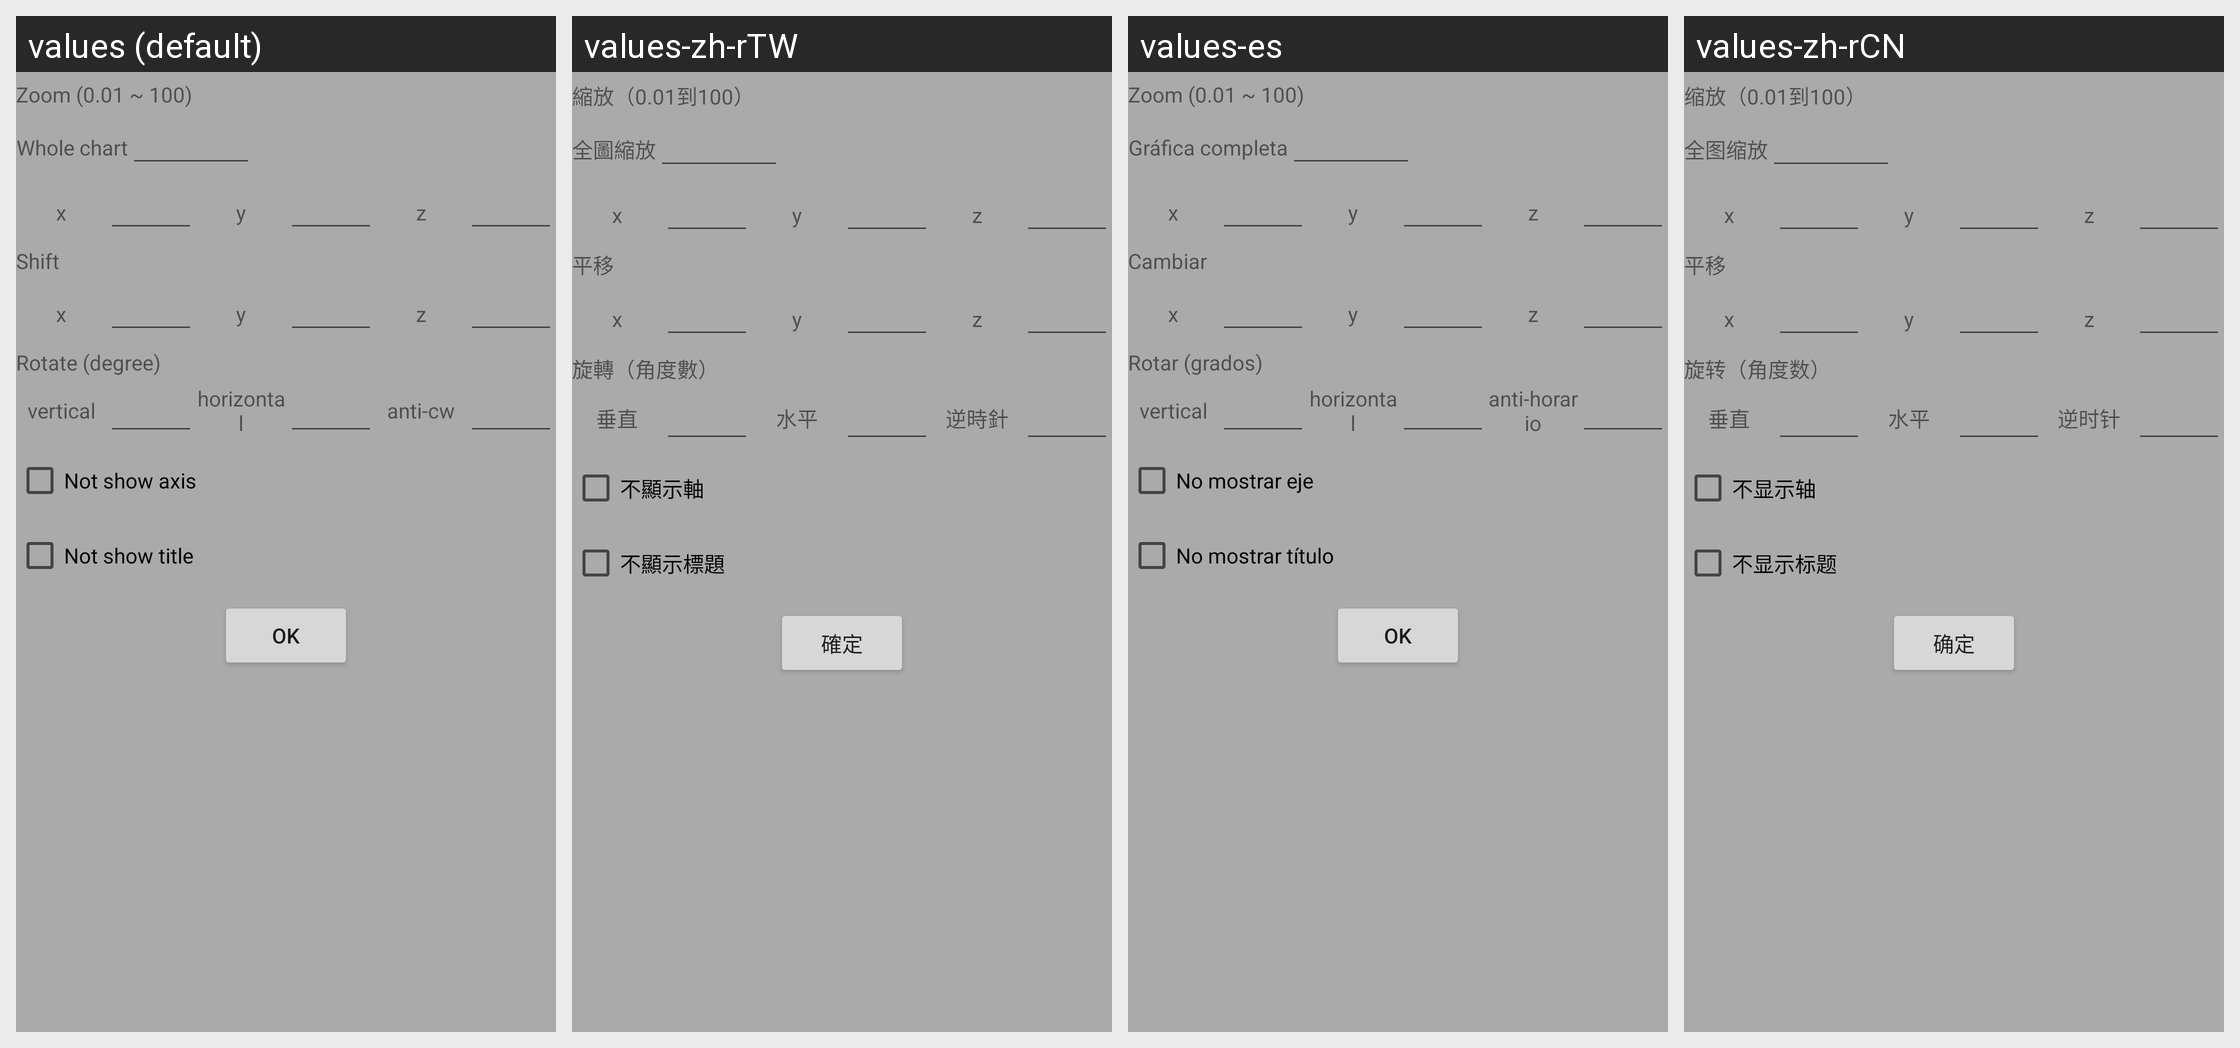

This grid shows one Android layout under several languages. Give, for every string resource on the screen, its name, the default text and each shown locale's text.
Android screen res/layout/config_xyzgraph.xml rendered under 4 locales, left to right: values (default), values-zh-rTW, values-es, values-zh-rCN. Device: Nexus 5 (rendered at 1080×1920; each locale shown at half size, 540×960, under a caption strip naming it); theme Theme.MaterialComponents.DayNight.NoActionBar.
Strings drawn on this screen, with the default value and each locale's value (text and hints the layout hard-codes, and strings that could not be matched under every locale, appear in the picture but are not listed):

zoom_box_prompt
  values: Zoom (0.01 ~ 100)
  values-zh-rTW: 縮放（0.01到100）
  values-es: Zoom (0.01 ~ 100)
  values-zh-rCN: 缩放（0.01到100）

zoom_whole_chart_prompt
  values: Whole chart
  values-zh-rTW: 全圖縮放
  values-es: Gráfica completa
  values-zh-rCN: 全图缩放

zoom_x_prompt
  values: x
  values-zh-rTW: x
  values-es: x
  values-zh-rCN: x

zoom_y_prompt
  values: y
  values-zh-rTW: y
  values-es: y
  values-zh-rCN: y

zoom_z_prompt
  values: z
  values-zh-rTW: z
  values-es: z
  values-zh-rCN: z

shift_box_prompt
  values: Shift
  values-zh-rTW: 平移
  values-es: Cambiar
  values-zh-rCN: 平移

shift_x_prompt
  values: x
  values-zh-rTW: x
  values-es: x
  values-zh-rCN: x

shift_y_prompt
  values: y
  values-zh-rTW: y
  values-es: y
  values-zh-rCN: y

shift_z_prompt
  values: z
  values-zh-rTW: z
  values-es: z
  values-zh-rCN: z

rotate_box_prompt
  values: Rotate (degree)
  values-zh-rTW: 旋轉（角度數）
  values-es: Rotar (grados)
  values-zh-rCN: 旋转（角度数）

rotate_x_prompt
  values: vertical
  values-zh-rTW: 垂直
  values-es: vertical
  values-zh-rCN: 垂直

rotate_y_prompt
  values: horizontal
  values-zh-rTW: 水平
  values-es: horizontal
  values-zh-rCN: 水平

rotate_z_prompt
  values: anti-cw
  values-zh-rTW: 逆時針
  values-es: anti-horario
  values-zh-rCN: 逆时针

not_show_axis
  values: Not show axis
  values-zh-rTW: 不顯示軸
  values-es: No mostrar eje
  values-zh-rCN: 不显示轴

not_show_title
  values: Not show title
  values-zh-rTW: 不顯示標題
  values-es: No mostrar título
  values-zh-rCN: 不显示标题

ok
  values: OK
  values-zh-rTW: 確定
  values-es: OK
  values-zh-rCN: 确定
